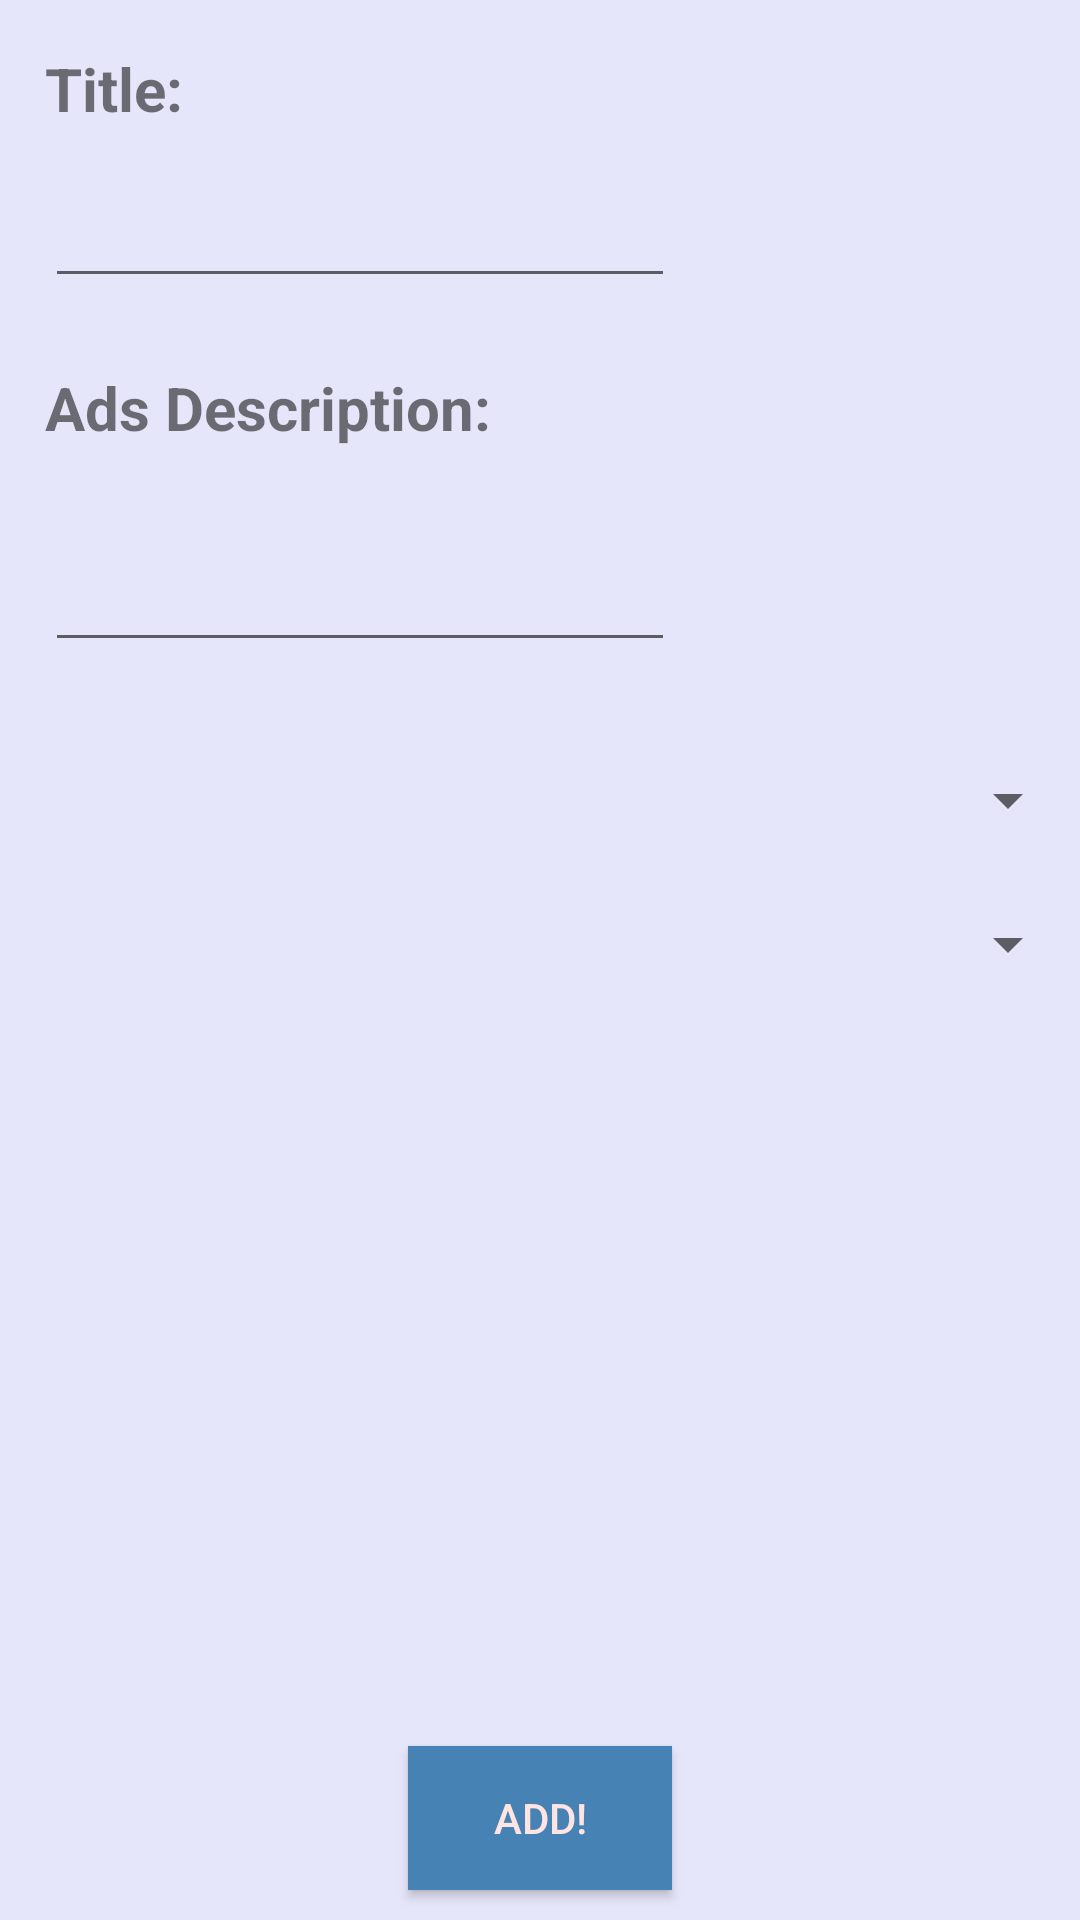

Android layout source for this screen:
<!-- AndroidManifest.xml: application theme AppTheme -->
<!-- res/layout/activity_ads_add.xml -->
<?xml version="1.0" encoding="utf-8"?>
<RelativeLayout xmlns:android="http://schemas.android.com/apk/res/android"
    android:layout_width="match_parent"
    android:layout_height="match_parent"
    android:background="@color/Lavender" >

   <ImageView
            android:id="@+id/AdsPic_add"
            android:layout_width="95dip"
            android:layout_height="95dip"
            android:layout_alignParentRight="true"
            android:layout_marginTop="10dp"
            android:layout_marginRight="5dp"
            android:text="Add photo"
            android:onClick="ads_pic_button"
            android:src="@drawable/photobg1" />
   
    
    <TextView
        android:id="@+id/ads_title"
        android:layout_width="wrap_content"
        android:layout_height="wrap_content"
        android:layout_alignParentLeft="true"
        android:layout_alignParentTop="true"
        android:layout_marginLeft="15dp"
        android:layout_marginTop="16dp"
        android:text="Title:"
        android:textSize="20sp"
        android:textStyle="bold" />

    <EditText
        android:id="@+id/adstitle"
        android:layout_width="wrap_content"
        android:layout_height="wrap_content"
        android:layout_alignLeft="@+id/ads_title"
        android:layout_below="@+id/ads_title"
        android:layout_marginTop="15dp"
        android:ems="10" >
    </EditText>

    <TextView
        android:id="@+id/ads_description"
        android:layout_width="wrap_content"
        android:layout_height="wrap_content"
        android:layout_alignLeft="@+id/ads_title"
        android:layout_below="@+id/adstitle"
        android:layout_marginTop="23dp"
        android:text="Ads Description:"
        android:textSize="20sp"
        android:textStyle="bold" />

    <EditText
        android:id="@+id/adsdes"
        android:layout_width="wrap_content"
        android:layout_height="wrap_content"
        android:layout_alignLeft="@+id/ads_description"
        android:layout_below="@+id/ads_description"
        android:layout_marginTop="30dp"
        android:ems="10"
        android:inputType="textMultiLine" />

    <Button
        android:id="@+id/add_ads_btn"
        android:layout_width="wrap_content"
        android:layout_height="wrap_content"
        android:layout_alignParentBottom="true"
        android:layout_centerHorizontal="true"
        android:layout_marginBottom="10dp"
        android:background="@color/SteelBlue"
        android:onClick="ads_add_btn"
        android:text="Add!"
        android:textColor="#FFE4E1" />
    
    <LinearLayout
        android:id ="@+id/ads_typelayout"
        android:layout_width="fill_parent"
        android:layout_height="wrap_content"
        android:layout_alignLeft="@+id/adsdes"
        android:layout_below="@+id/adsdes"
        android:layout_marginTop="15dp"
        android:orientation="vertical" >

        <TextView
            android:id="@+id/spinnerText2"
            android:layout_width="fill_parent"
            android:layout_height="wrap_content" >
        </TextView>

        <Spinner
            android:id="@+id/ads_type"
            android:layout_width="fill_parent"
            android:layout_height="wrap_content" >
        </Spinner>
        
    </LinearLayout>

    <LinearLayout
        android:layout_width="fill_parent"
        android:layout_height="wrap_content"
        android:layout_alignLeft="@+id/ads_typelayout"
        android:layout_below="@+id/ads_typelayout"
        android:layout_marginTop="5dp"
        android:orientation="vertical" >

        <TextView
            android:id="@+id/spinnerText1"
            android:layout_width="fill_parent"
            android:layout_height="wrap_content" >
        </TextView>

        <Spinner
            android:id="@+id/ads_range"
            android:layout_width="fill_parent"
            android:layout_height="wrap_content" >
        </Spinner>
        
    </LinearLayout>

</RelativeLayout>
<!-- resources referenced by this layout -->
<resources>
  <color name="Lavender">#E6E6FA</color>
  <color name="SteelBlue">#4682B4</color>
  <style name="AppTheme" parent="Theme.AppCompat.Light.DarkActionBar">
          
      </style>
</resources>
